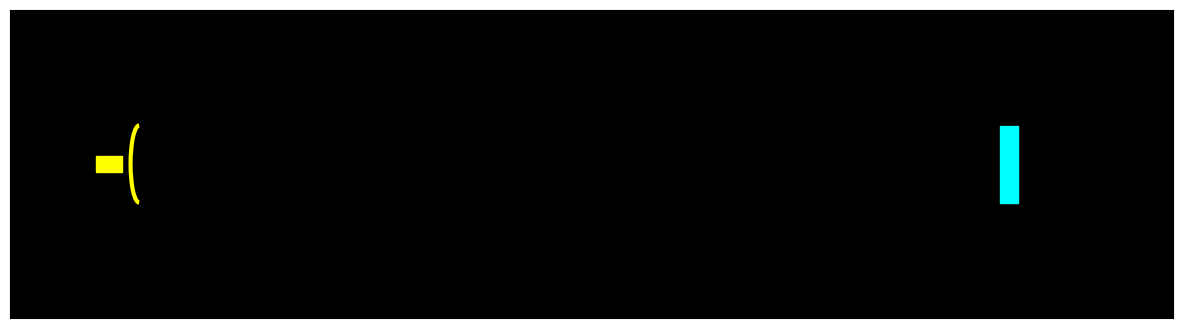
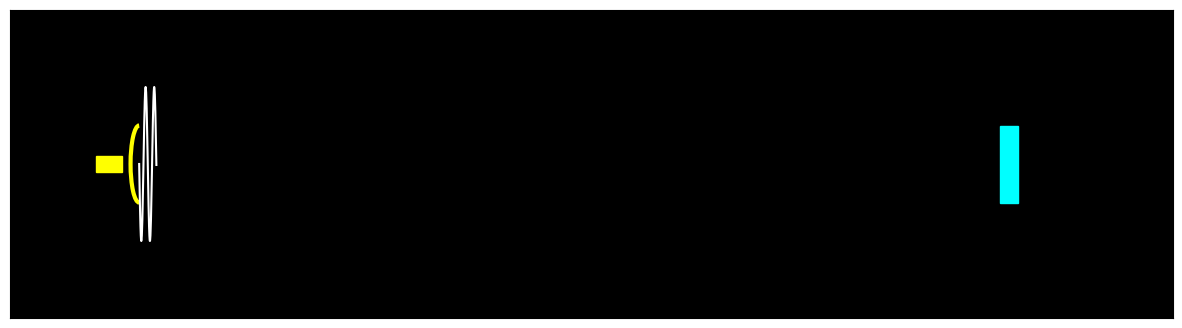
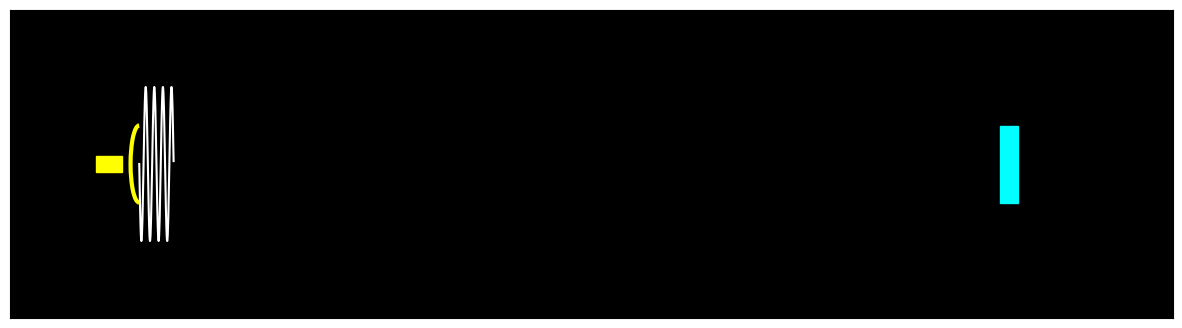
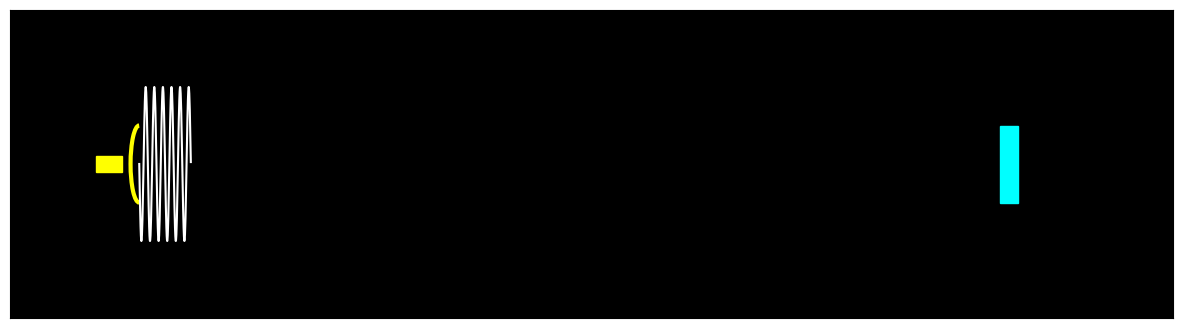
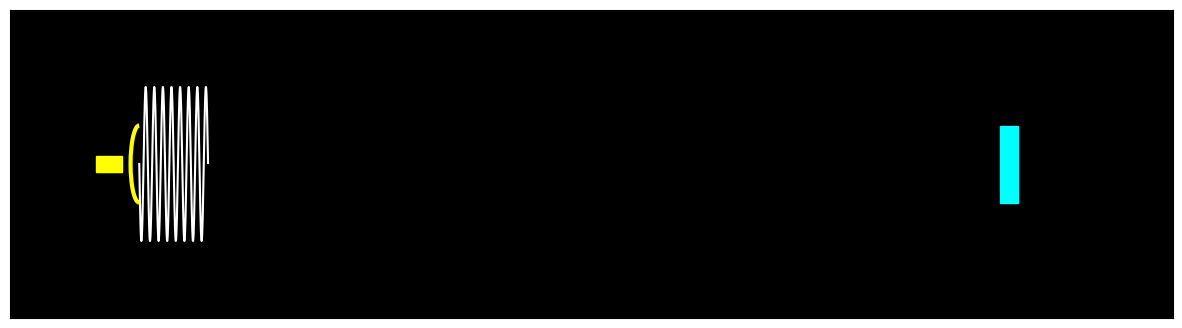
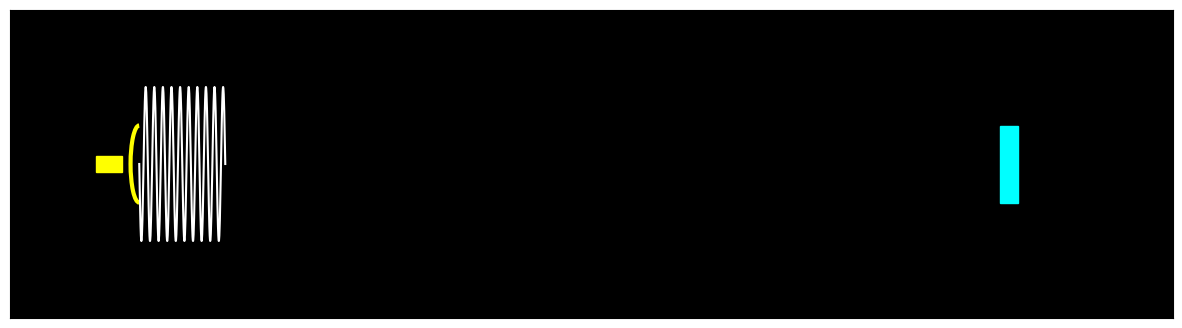
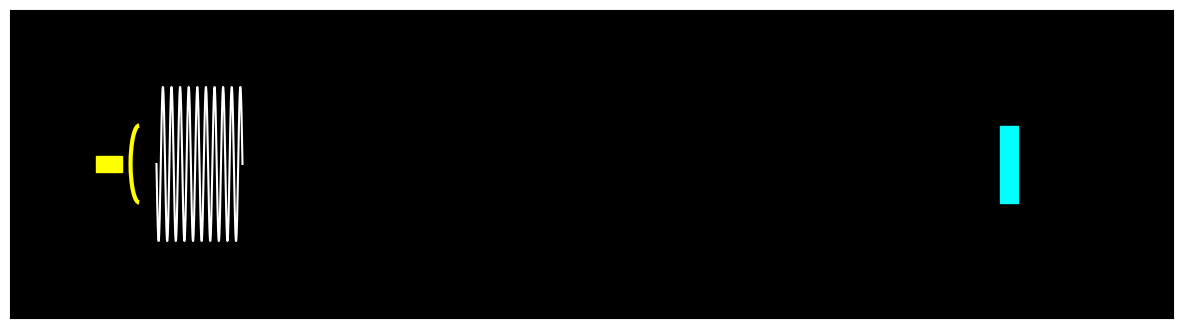
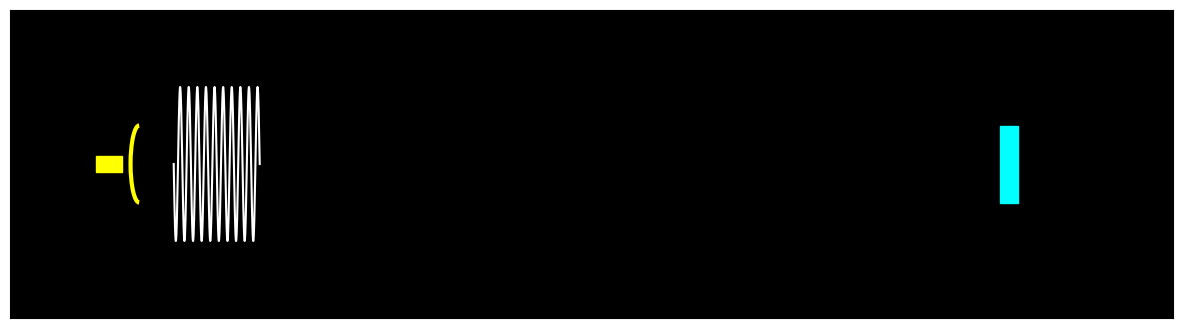
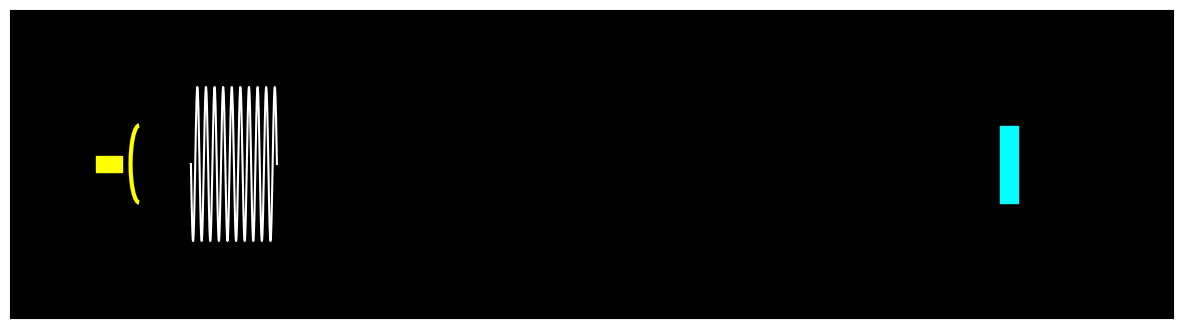
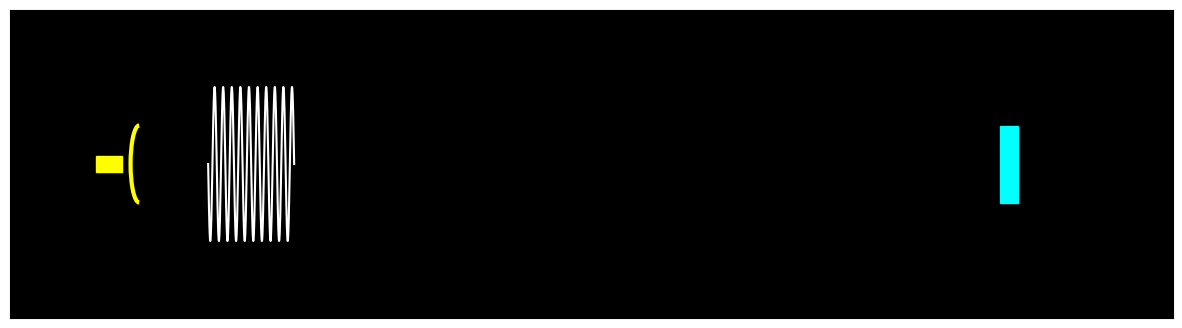
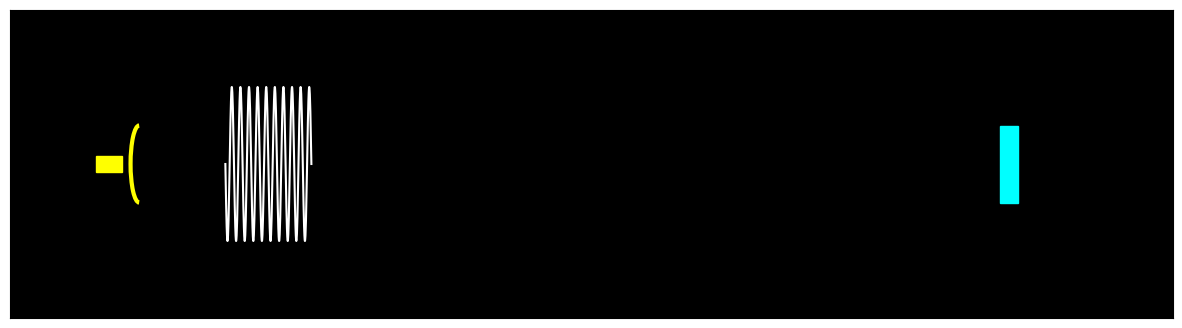
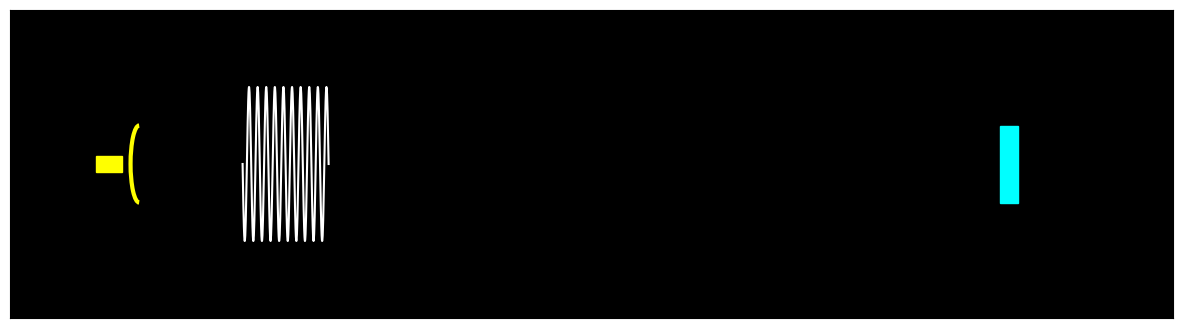
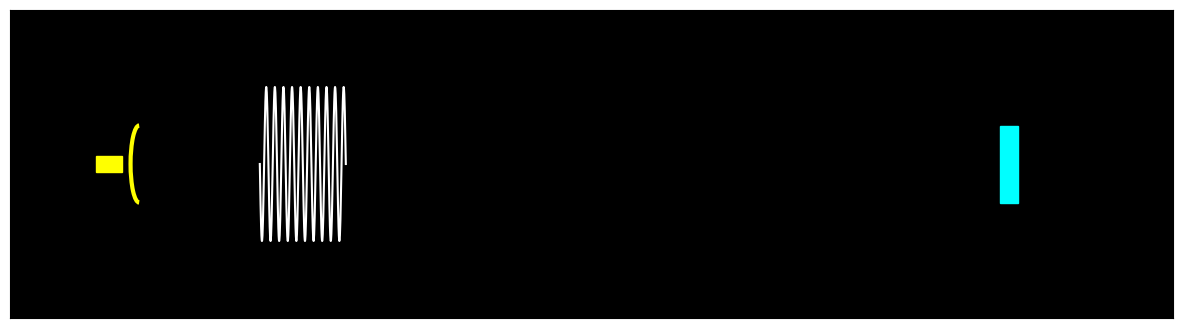
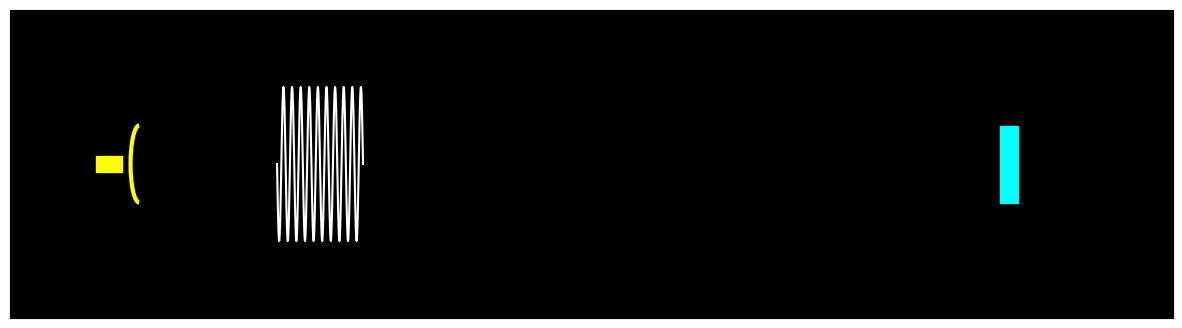
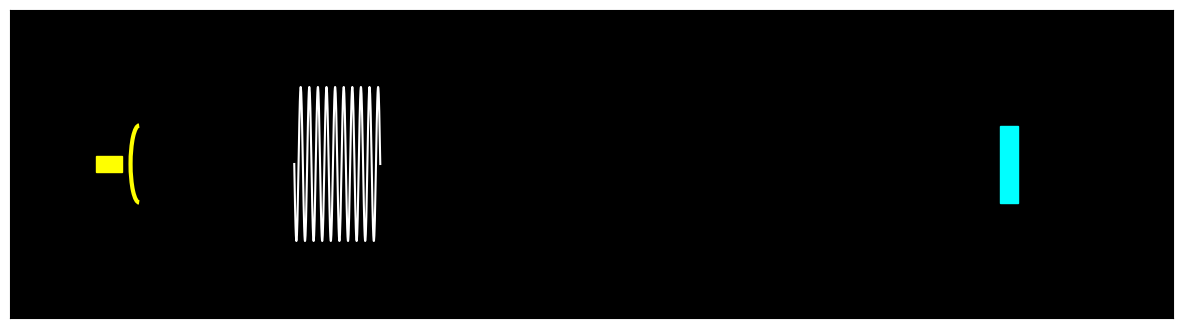
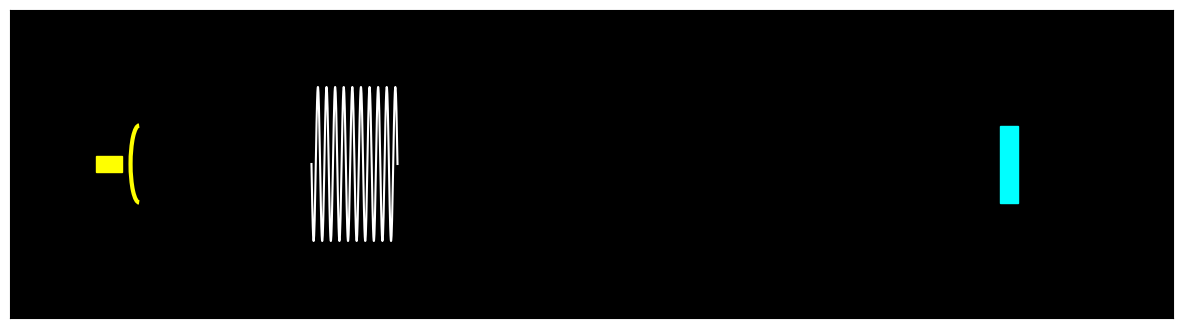

These figures' Python source, in order:
import numpy as np
import matplotlib as mpl
import matplotlib.pyplot as plt
from matplotlib.path import Path
import matplotlib.patches as patches

N=1000
c=1/100
Tx=10
cycles=10

def pulse_y():
    return np.array([np.sin(2*np.pi*i*cycles/(N-1)) for i in range(N)])

def pulse_x(t):
    xo = float(c*t)
    xe = float(xo - c*Tx)
    return np.array([x for x in np.arange(xo,xe,(xe-xo)/N) if x>=0 ], dtype=float)

def echo_x(t,d):
    xo = 2*d-float(c*t)
    xe = xo + c*Tx
    return np.array([x for x in np.arange(xo,xe,(xe-xo)/N) if x>=0 and x<=d ], dtype=float)

signal = pulse_y()

for i,t in enumerate(np.arange(0,220,2)):
    tx_x = pulse_x(t)
    rcv_x = echo_x(t,1)
    fig,ax = plt.subplots(figsize=(15,4))
    ax.set_xlim((-.15,1.2))
    ax.set_ylim((-2,2))
    ax.tick_params(axis='x', which='both',bottom=False, top=False, labelbottom=False)
    ax.tick_params(axis='y', which='both',left=False, right=False, labelleft=False)
    if len(tx_x)>0:
        ax.plot(tx_x,signal[-len(tx_x):],'w')
    if len(rcv_x)>0:
        ax.plot(rcv_x,signal[-len(rcv_x):],'cyan')
    tgt = patches.Rectangle((1,-.5),.02,1,color='cyan')
    ant = patches.Arc((0,0),.02,1,theta1=90,theta2=270,linewidth=3,color='yellow')
    base = patches.Rectangle((-.05,-.1),.03,.2,color='yellow')
    ax.add_patch(tgt)
    ax.add_patch(ant)
    ax.add_patch(base)
    ax.set(facecolor='black')

    fig.savefig(f"radar_pulse_{i:03}.png")
    plt.close(fig)
    
